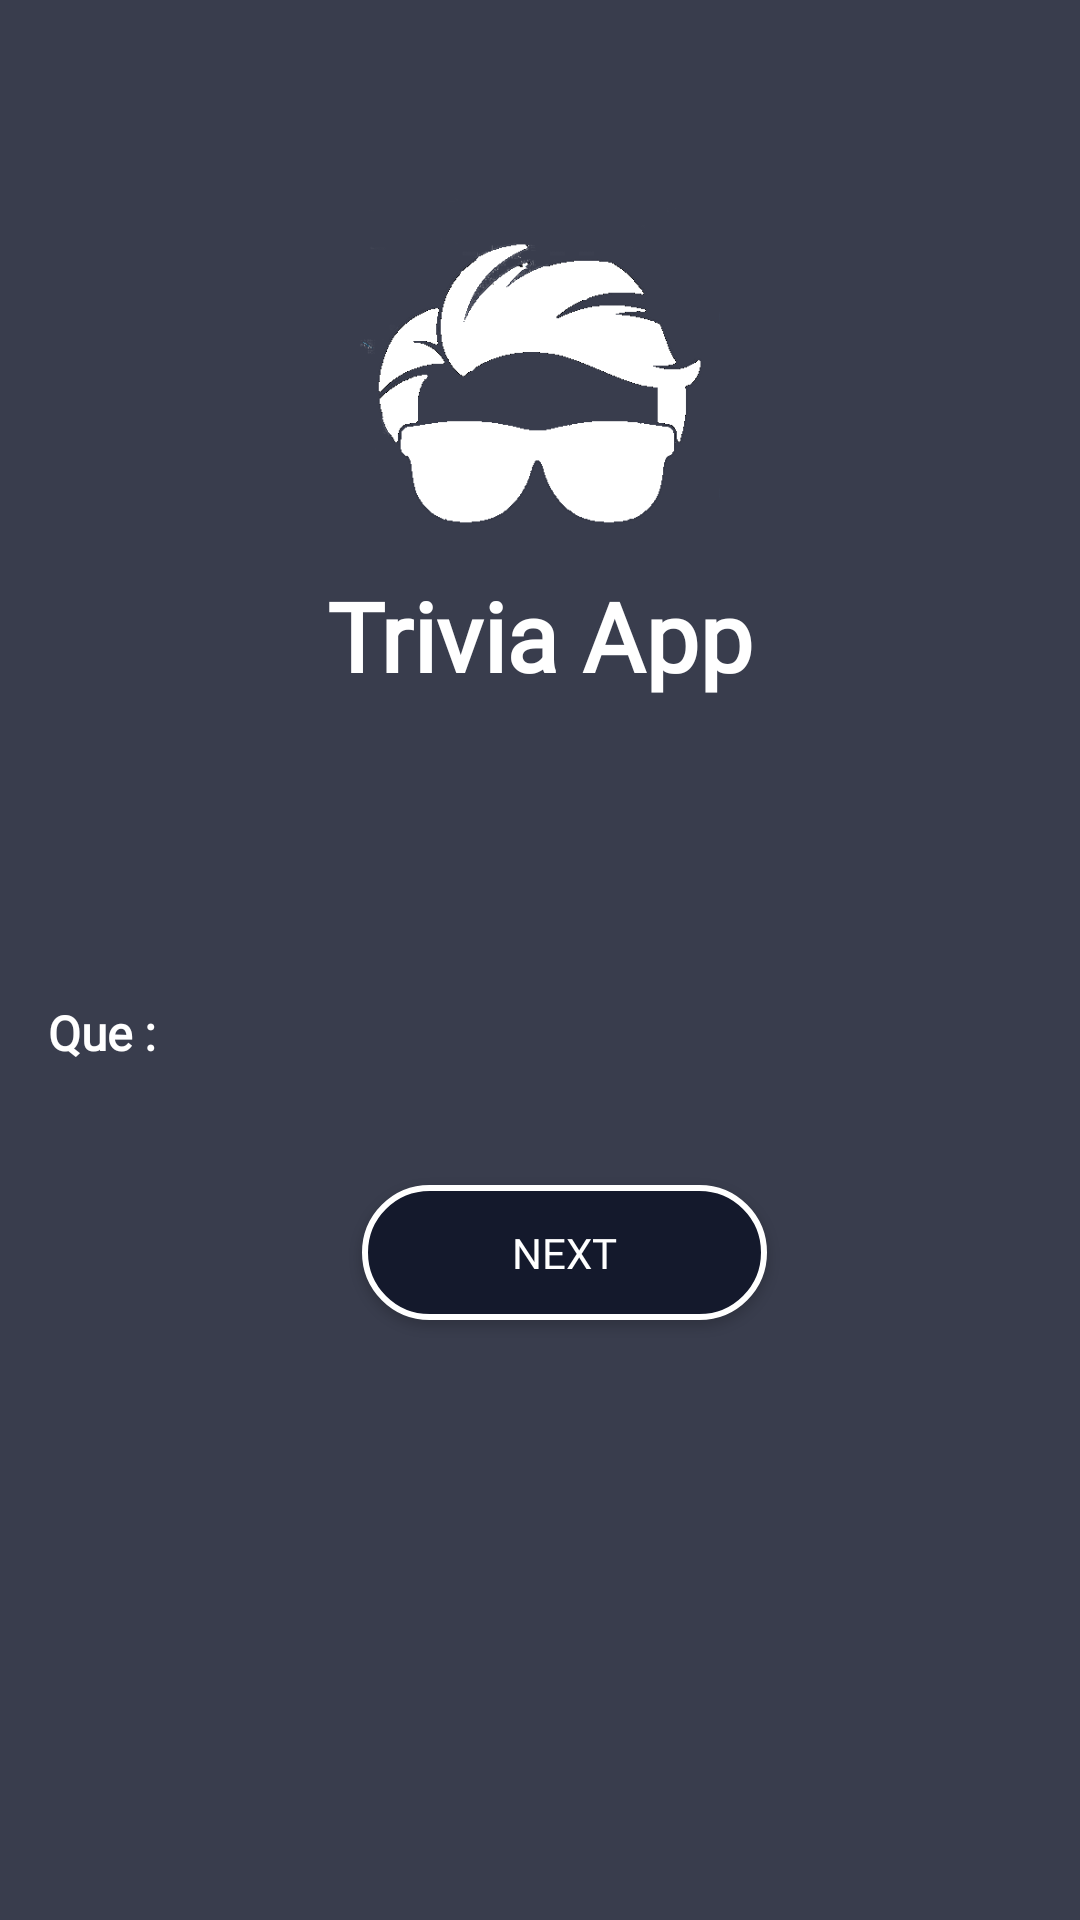

Android layout source for this screen:
<!-- AndroidManifest.xml: application theme AppTheme -->
<!-- res/layout/fragment_que.xml -->
<?xml version="1.0" encoding="utf-8"?>
<androidx.constraintlayout.widget.ConstraintLayout xmlns:android="http://schemas.android.com/apk/res/android"
    xmlns:tools="http://schemas.android.com/tools"
    android:layout_width="match_parent"
    android:layout_height="match_parent"
    xmlns:app="http://schemas.android.com/apk/res-auto"
    tools:context=".ui.main.que.QueFragment">

    <ImageView
        android:id="@+id/imageView"
        android:layout_width="match_parent"
        android:layout_height="match_parent"
        android:scaleType="centerCrop"
        android:src="@drawable/loginbackground"
        app:layout_constraintBottom_toBottomOf="parent"
        app:layout_constraintEnd_toEndOf="parent"
        app:layout_constraintStart_toStartOf="parent"
        app:layout_constraintTop_toTopOf="parent" />

    <FrameLayout
        android:layout_width="match_parent"
        android:layout_height="match_parent"
        android:background="@color/background"
        app:layout_constraintBottom_toBottomOf="parent"
        app:layout_constraintEnd_toEndOf="parent"
        app:layout_constraintStart_toStartOf="parent"
        app:layout_constraintTop_toTopOf="parent"
        app:layout_constraintVertical_bias="0.20999998" />


    <androidx.appcompat.widget.AppCompatImageView
        android:id="@+id/logo"
        android:layout_width="120dp"
        android:layout_height="120dp"
        android:layout_alignParentBottom="true"
        android:layout_centerHorizontal="true"
        android:scaleType="centerCrop"
        android:src="@drawable/logo"
        app:layout_constraintBottom_toBottomOf="parent"
        app:layout_constraintEnd_toEndOf="parent"
        app:layout_constraintStart_toStartOf="parent"
        app:layout_constraintTop_toTopOf="parent"
        app:layout_constraintVertical_bias="0.120000005" />


    <androidx.appcompat.widget.AppCompatTextView
        android:id="@+id/app_name"
        android:layout_marginTop="8dp"
        android:layout_width="wrap_content"
        android:layout_height="wrap_content"
        android:fontFamily="@font/font"
        android:text="@string/app_name"
        android:textColor="@color/white"
        android:textSize="32dp"
        android:textStyle="bold"
        app:layout_constraintEnd_toEndOf="parent"
        app:layout_constraintStart_toStartOf="parent"
        app:layout_constraintTop_toBottomOf="@+id/logo" />


    <androidx.appcompat.widget.AppCompatTextView
        android:id="@+id/que"
        android:layout_marginTop="100dp"
        android:layout_marginLeft="16dp"
        android:layout_marginRight="16dp"
        android:layout_width="wrap_content"
        android:layout_height="wrap_content"
        android:fontFamily="@font/font"
        android:text="Que : "
        android:textColor="@color/white"
        android:textSize="16dp"
        android:textStyle="bold"
        app:layout_constraintStart_toStartOf="parent"
        app:layout_constraintTop_toBottomOf="@+id/app_name" />

    <RadioGroup
        android:visibility="gone"
        android:id="@+id/singleOption"
        android:layout_width="match_parent"
        android:layout_height="wrap_content"
        android:layout_margin="16dp"
        app:layout_constraintTop_toBottomOf="@+id/que"
        tools:layout_editor_absoluteX="16dp">

        <RadioButton
            android:textColor="@color/white"
            android:textSize="16sp"
            android:buttonTint="@color/white"
            android:layout_width="match_parent"
            android:layout_height="wrap_content"
            android:id="@+id/singleOption1"/>

        <RadioButton
            android:textColor="@color/white"
            android:textSize="16sp"
            android:buttonTint="@color/white"
            android:layout_width="match_parent"
            android:layout_height="wrap_content"
            android:id="@+id/singleOption2"/>

        <RadioButton
            android:textColor="@color/white"
            android:textSize="16sp"
            android:buttonTint="@color/white"
            android:layout_width="match_parent"
            android:layout_height="wrap_content"
            android:id="@+id/singleOption3"/>

        <RadioButton
            android:textColor="@color/white"
            android:textSize="16sp"
            android:buttonTint="@color/white"
            android:layout_width="match_parent"
            android:layout_height="wrap_content"
            android:id="@+id/singleOption4"/>

    </RadioGroup>



    <Button
        android:id="@+id/next"
        android:layout_width="wrap_content"
        android:layout_height="45dp"
        android:layout_centerHorizontal="true"
        android:layout_marginLeft="16dp"
        android:layout_marginTop="40dp"
        android:background="@drawable/next_btn_background"
        android:fontFamily="@font/font"
        android:paddingLeft="50dp"
        android:paddingRight="50dp"
        android:text="Next"
        android:textColor="@color/white"
        app:layout_constraintEnd_toEndOf="parent"
        app:layout_constraintStart_toStartOf="parent"
        app:layout_constraintTop_toBottomOf="@+id/singleOption" />





</androidx.constraintlayout.widget.ConstraintLayout>
<!-- resources referenced by this layout -->
<resources>
  <color name="background">#D514192C</color>
  <color name="white">#ffffff</color>
  <!-- drawable logo: png bitmap (drawable, 26636 bytes) -->
  <!-- drawable next_btn_background (drawable) -->
  <?xml version="1.0" encoding="utf-8"?>
  <shape xmlns:android="http://schemas.android.com/apk/res/android">
      <solid android:color="@color/colorPrimary"/>
      <stroke android:color="@color/white" android:width="2dp"/>
      <corners android:radius="25dp"/>
  </shape>
  <string name="app_name">Trivia App</string>
  <style name="AppTheme" parent="Theme.AppCompat.Light.NoActionBar">
          
          <item name="colorPrimary">@color/colorPrimary</item>
          <item name="colorPrimaryDark">@color/colorPrimaryDark</item>
          <item name="colorAccent">@color/colorPrimary</item>
      </style>
  <color name="colorPrimary">#14192c</color>
  <color name="colorPrimaryDark">#0A0F22</color>
</resources>
